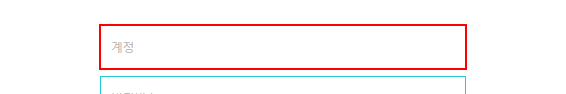
Workflow: (2)LogIn

Step 1: type [UserID] into the text box 'username' in window '로그인' (chrome.exe)

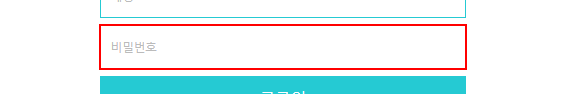
Step 2: type [UserPW] into the text box

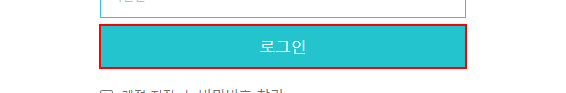
Step 3: click on the link 'login_submit' in window '로그인' (chrome.exe)
